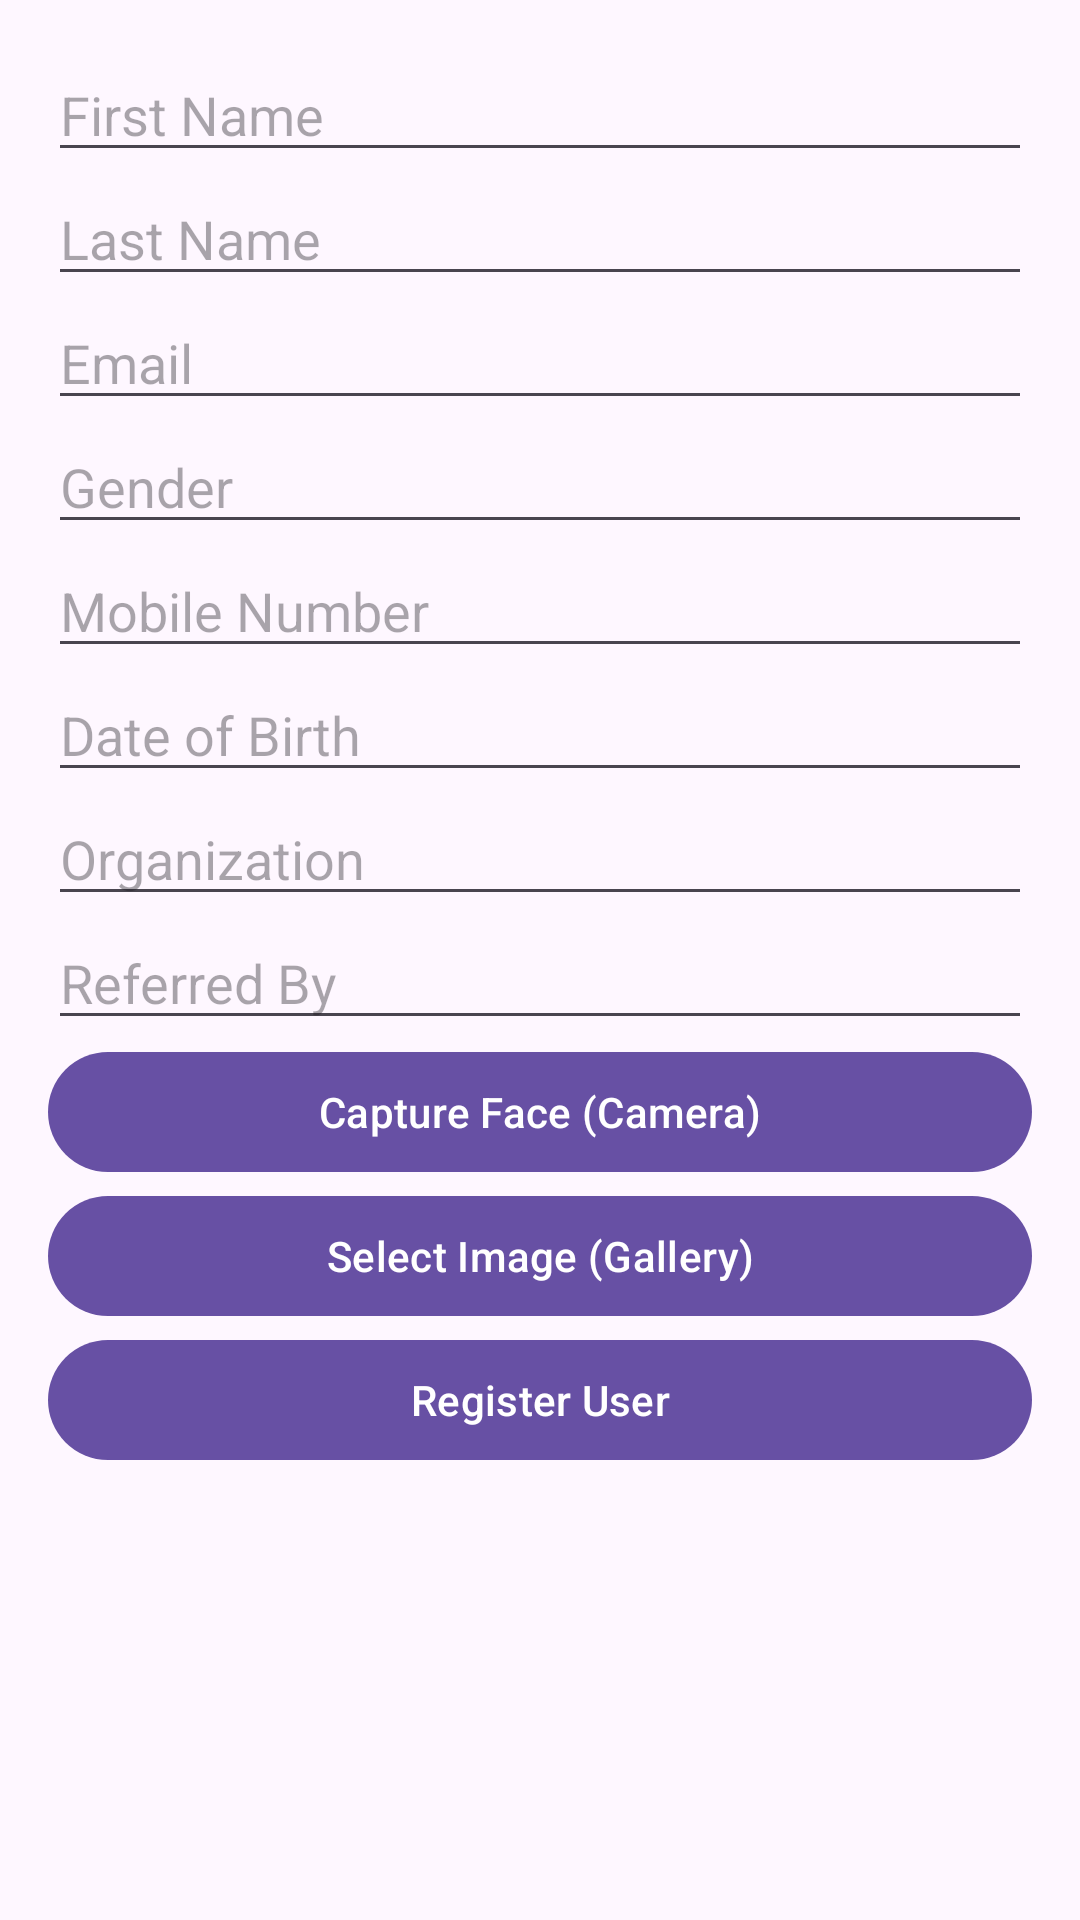

Here is an Android app screen rendered from its layout file. Give the layout XML and the strings, colors and styles it references.
<!-- AndroidManifest.xml: application theme Theme.FaceFrontend -->
<!-- res/layout/activity_register.xml -->
<?xml version="1.0" encoding="utf-8"?>
<ScrollView xmlns:android="http://schemas.android.com/apk/res/android"
    android:layout_width="match_parent"
    android:layout_height="match_parent">

    <LinearLayout
        android:orientation="vertical"
        android:padding="16dp"
        android:layout_width="match_parent"
        android:layout_height="wrap_content">

        <EditText
            android:id="@+id/etFirstName"
            android:hint="First Name"
            android:layout_width="match_parent"
            android:layout_height="wrap_content"/>

        <EditText
            android:id="@+id/etLastName"
            android:hint="Last Name"
            android:layout_width="match_parent"
            android:layout_height="wrap_content"/>

        <EditText
            android:id="@+id/etEmail"
            android:hint="Email"
            android:layout_width="match_parent"
            android:layout_height="wrap_content"/>

        <EditText
            android:id="@+id/etGender"
            android:hint="Gender"
            android:layout_width="match_parent"
            android:layout_height="wrap_content"/>

        <EditText
            android:id="@+id/etMobile"
            android:hint="Mobile Number"
            android:layout_width="match_parent"
            android:layout_height="wrap_content"/>

        <EditText
            android:id="@+id/etDob"
            android:hint="Date of Birth"
            android:layout_width="match_parent"
            android:layout_height="wrap_content"/>

        <EditText
            android:id="@+id/etOrganization"
            android:hint="Organization"
            android:layout_width="match_parent"
            android:layout_height="wrap_content"/>

        <EditText
            android:id="@+id/etReferredBy"
            android:hint="Referred By"
            android:layout_width="match_parent"
            android:layout_height="wrap_content"/>

        <Button
            android:id="@+id/btnCaptureFace"
            android:text="Capture Face (Camera)"
            android:layout_width="match_parent"
            android:layout_height="wrap_content"/>

        <Button
            android:id="@+id/btnPickImage"
            android:text="Select Image (Gallery)"
            android:layout_width="match_parent"
            android:layout_height="wrap_content"/>

        <Button
            android:id="@+id/btnRegister"
            android:text="Register User"
            android:layout_width="match_parent"
            android:layout_height="wrap_content"/>


    </LinearLayout>
</ScrollView>
<!-- resources referenced by this layout -->
<resources>
  <style name="Theme.FaceFrontend" parent="Theme.Material3.DayNight.NoActionBar">
      </style>
</resources>
